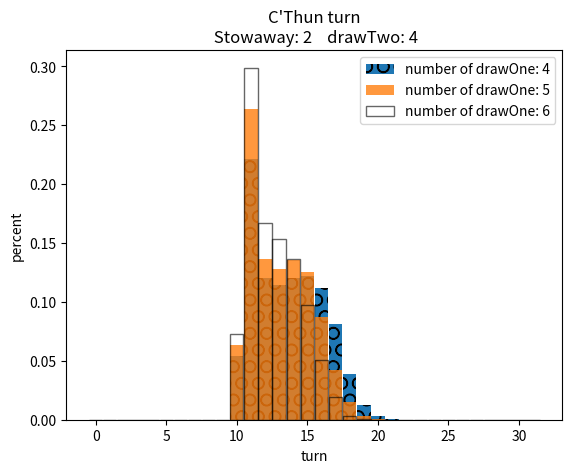

Reproduce this figure in Python.
import random
import matplotlib.pyplot as plt

run = 0

class card:
	def __init__(self, card, nextTurn = False):
		self.card = card
		self.nextTurn = nextTurn
		
class deck:
	def __init__(self, stoways, drawOne, drawTwo):
		self.turn = 0
		self.hand = []
		self.thunPlayed = 0
		cards = 29
		normalCards = cards - stoways - drawOne - drawTwo
		self.deck = [card(0) for k in range(normalCards)]
		self.drawStartTurn = 0
		for k in range(stoways):
			self.deck.append(card(1))
		for k in range(drawOne):
			if (k < number_Of_Draw_One_CardsImmediatly):
				self.deck.append(card(4))
			else:
				self.deck.append(card(4, True))
		for k in range(drawTwo):
			if (k < number_Of_Draw_Two_CardsImmediatly):
				self.deck.append(card(5))
			else:
				self.deck.append(card(5,True))
		self.start()
		for k in range(4):
			self.deck.append(card(2))
	def start(self):
		for k in range(3):
			self.drawCard()
	def shuffleCThun(self):
		self.deck.append(card(3))
	
	def drawCard(self):
		if (len(self.deck) > 0):
			card = random.choice(self.deck)
			self.deck.remove(card)
			self.hand.append(card)
	def playCard(self):
	
		global run
		global chancePlayingOtherThanDraw
		
		for k in range(self.drawStartTurn):
			self.drawCard()
		self.drawStartTurn = 0
		
		currentMana = min(self.turn,10)

		while currentMana >= 2:
			thunCards = [k for k in self.hand if k.card == 2]
			stowaysCards = [k for k in self.hand if k.card == 1]
			cthunCards = [k for k in self.hand if k.card == 3]
			drawOneCards = [k for k in self.hand if k.card == 4]
			drawTwoCards = [k for k in self.hand if k.card == 5]
			### play cthun
			if len(cthunCards) > 0 and currentMana >= 10:
				return(True)
			###Play a thuncard
			elif len(thunCards) > 0 and currentMana >= 5:
				card = thunCards[0]
				self.hand.remove(card)
				self.thunPlayed +=1
				if (self.thunPlayed >= 4):
					self.shuffleCThun()
				currentMana -= 5
			###Play stowaways
			elif len(stowaysCards)>0 and currentMana >=5:
				card = stowaysCards[0]
				self.hand.remove(card)
				thunCardsDeck = [k for k in self.deck if k.card == 2]
				cthunCards = [k for k in self.deck if k.card == 3]
				for k in range(2):
					if len(cthunCards) > 0:
						self.hand.append(cthunCards[0])
						self.deck.remove(cthunCards[0])
						cthunCards.remove(cthunCards[0])
					if len(thunCardsDeck) > 0:
						self.hand.append(thunCardsDeck[0])
						self.deck.remove(thunCardsDeck[0])
						thunCardsDeck.remove(thunCardsDeck[0])
				currentMana -=5
			elif len(drawTwoCards)>0 and currentMana >=3:
				card = drawTwoCards[0]
				self.hand.remove(card)
				if ( not card.nextTurn):
					self.drawCard()
					self.drawCard()
				else:
					self.drawStartTurn +=2
				currentMana -=3
			elif len(drawOneCards)>0 and currentMana >=2:
				card = drawOneCards[0]
				self.hand.remove(card)
				if (not card.nextTurn):	
					self.drawCard()
				else:
					self.drawStartTurn +=1
				currentMana -=2
			else:
				return(False)
		return(False)
	def playTurn(self):
		self.turn +=1
		self.drawCard()
		ret = self.playCard()
		return(ret)
			
def simulatePlay(numStone, drawOne, drawTwo):
	simulation = deck(numStone, drawOne, drawTwo)
	temp = False
	while temp == False:
		temp = simulation.playTurn()
	return(simulation.turn)
	
def simulate(numSim, numStone, drawOne, drawTwo):
	turn = {}
	for k in range(32):
		turn[k] = 0
	global run
	run = 0
	while run < numSim:
		run += 1
		endTurn = simulatePlay(numStone, drawOne, drawTwo)
		if endTurn not in turn:
			turn[endTurn] = 0
		turn[endTurn] += 1
	return(turn)
	
def cumulative(list):
	ret = []
	cumSum = 0
	for k in range(len(list)):
		cumSum += list[k]
		ret.append(cumSum)
	return(ret)
	
def normalize(list):
	ret = []
	for k in list:
		ret.append((1.0*k)/sum(list))
	return(ret)
	
def plot(axisXTotal, axisYTotal, labels, cummulative, title, numberIterate, saveName):
	graphWidth = [0.95 for k in range(numberIterate+1)]
	graphAlpha = [1-((0.2*k)) for k in range(numberIterate+1)]
	graphFill = [(lambda k:True if k in range(numberIterate) else False)(k) for k in range(numberIterate+1)]
	graphHatch = [(lambda k: "O" if k in [0] else "")(k) for k in range(numberIterate+1)]
	if (cummulative):
		axisYTotal = [cumulative(k) for k in axisYTotal]
		plt.axhline(y=0.5, color='k', linestyle='-')
	for k in range(len(axisYTotal)):
		plt.bar(axisXTotal[k], axisYTotal[k], label = labels[k], alpha = graphAlpha[k], width = graphWidth[k], fill = graphFill[k], hatch = graphHatch[k])
	plt.xlabel('turn')
	plt.ylabel('percent')
	plt.legend()
	plt.title(title)
	plt.savefig(saveName)
	
def plotWithStowaway(numSim, cummulative, drawOne, drawTwo, stowawayNumber = 2, startNumber = 0):
	axisYTotal = []
	axisXTotal = []
	for stowaway in range(startNumber, startNumber+stowawayNumber + 1):
		temp = simulate(numSim, stowaway, drawOne, drawTwo)
		keys = [k for k in temp.keys()]
		keys.sort()
		axisX = [k for k in keys]
		axisY = [temp[k] for k in axisX]
		axisY = normalize(axisY)
		axisYTotal.append([k for k in axisY])
		axisXTotal.append([k for k in axisX])
	labels = [("number of stowaways: "+str(k + startNumber)) for k in range(len(axisYTotal))]
	title = "C'Thun turn\n drawOne: %s    drawTwo: %s" % (drawOne, drawTwo)
	saveName = ("Stowaway_D1_" + str(drawOne) +"_D2_" + str(drawTwo)+'.png')
	plot(axisXTotal, axisYTotal, labels, cummulative, title, stowawayNumber, saveName)
	
def plotWithDrawOne(numSim, cummulative, stowaway, drawTwo, drawOneNumber = 2, startNumber = 0):
	axisYTotal = []
	axisXTotal = []
	for drawOne in range(startNumber, startNumber+drawOneNumber + 1):
		temp = simulate(numSim, stowaway, drawOne, drawTwo)
		keys = [k for k in temp.keys()]
		keys.sort()
		axisX = [k for k in keys]
		axisY = [temp[k] for k in axisX]
		axisY = normalize(axisY)
		axisYTotal.append([k for k in axisY])
		axisXTotal.append([k for k in axisX])
	labels = [("number of drawOne: "+str(k + startNumber)) for k in range(len(axisYTotal))]
	title = "C'Thun turn\n Stowaway: %s    drawTwo: %s" % (stowaway, drawTwo)
	saveName = "DrawOne_S1_" + str(stowaway) +"_D2_" + str(drawTwo)+'.png'
	plot(axisXTotal, axisYTotal, labels, cummulative, title, drawOneNumber, saveName)
	
def plotWithDrawTwo(numSim, cummulative, stowaway, drawOne, drawTwoNumber = 2, startNumber = 0):
	axisYTotal = []
	axisXTotal = []
	for drawTwo in range(startNumber, startNumber+drawTwoNumber + 1):
		temp = simulate(numSim, stowaway, drawOne, drawTwo)
		keys = [k for k in temp.keys()]
		keys.sort()
		axisX = [k for k in keys]
		axisY = [temp[k] for k in axisX]
		axisY = normalize(axisY)
		axisYTotal.append([k for k in axisY])
		axisXTotal.append([k for k in axisX])
	labels = [("number of drawTwo: "+str(k + startNumber)) for k in range(len(axisYTotal))]
	title = "C'Thun turn\n drawOne: %s    Stowaway: %s" % (drawOne, stowaway)
	saveName = "DrawTwo_S1_" + str(stowaway) +"_D1_" + str(drawOne)+'.png'
	plot(axisXTotal, axisYTotal, labels, cummulative, title, drawTwoNumber, saveName)

def SimulateWithParameters(numSim, cummulative, stowaway, drawOne, drawTwo, parameterToIterate, startNumber):
	if parameterToIterate == 0:
		plotWithStowaway(numSim, cummulative, drawOne, drawTwo, stowaway, startNumber)
	elif parameterToIterate == 1:
		plotWithDrawOne(numSim, cummulative, stowaway, drawTwo, drawOne, startNumber)
	elif parameterToIterate == 2:
		plotWithDrawTwo(numSim, cummulative, stowaway, drawOne, drawTwo, startNumber)


number_Of_Draw_One_CardsImmediatly = 4
number_Of_Draw_Two_CardsImmediatly = 2

SimulateWithParameters(10000, False, 2, 2, 4, 1, 4)
